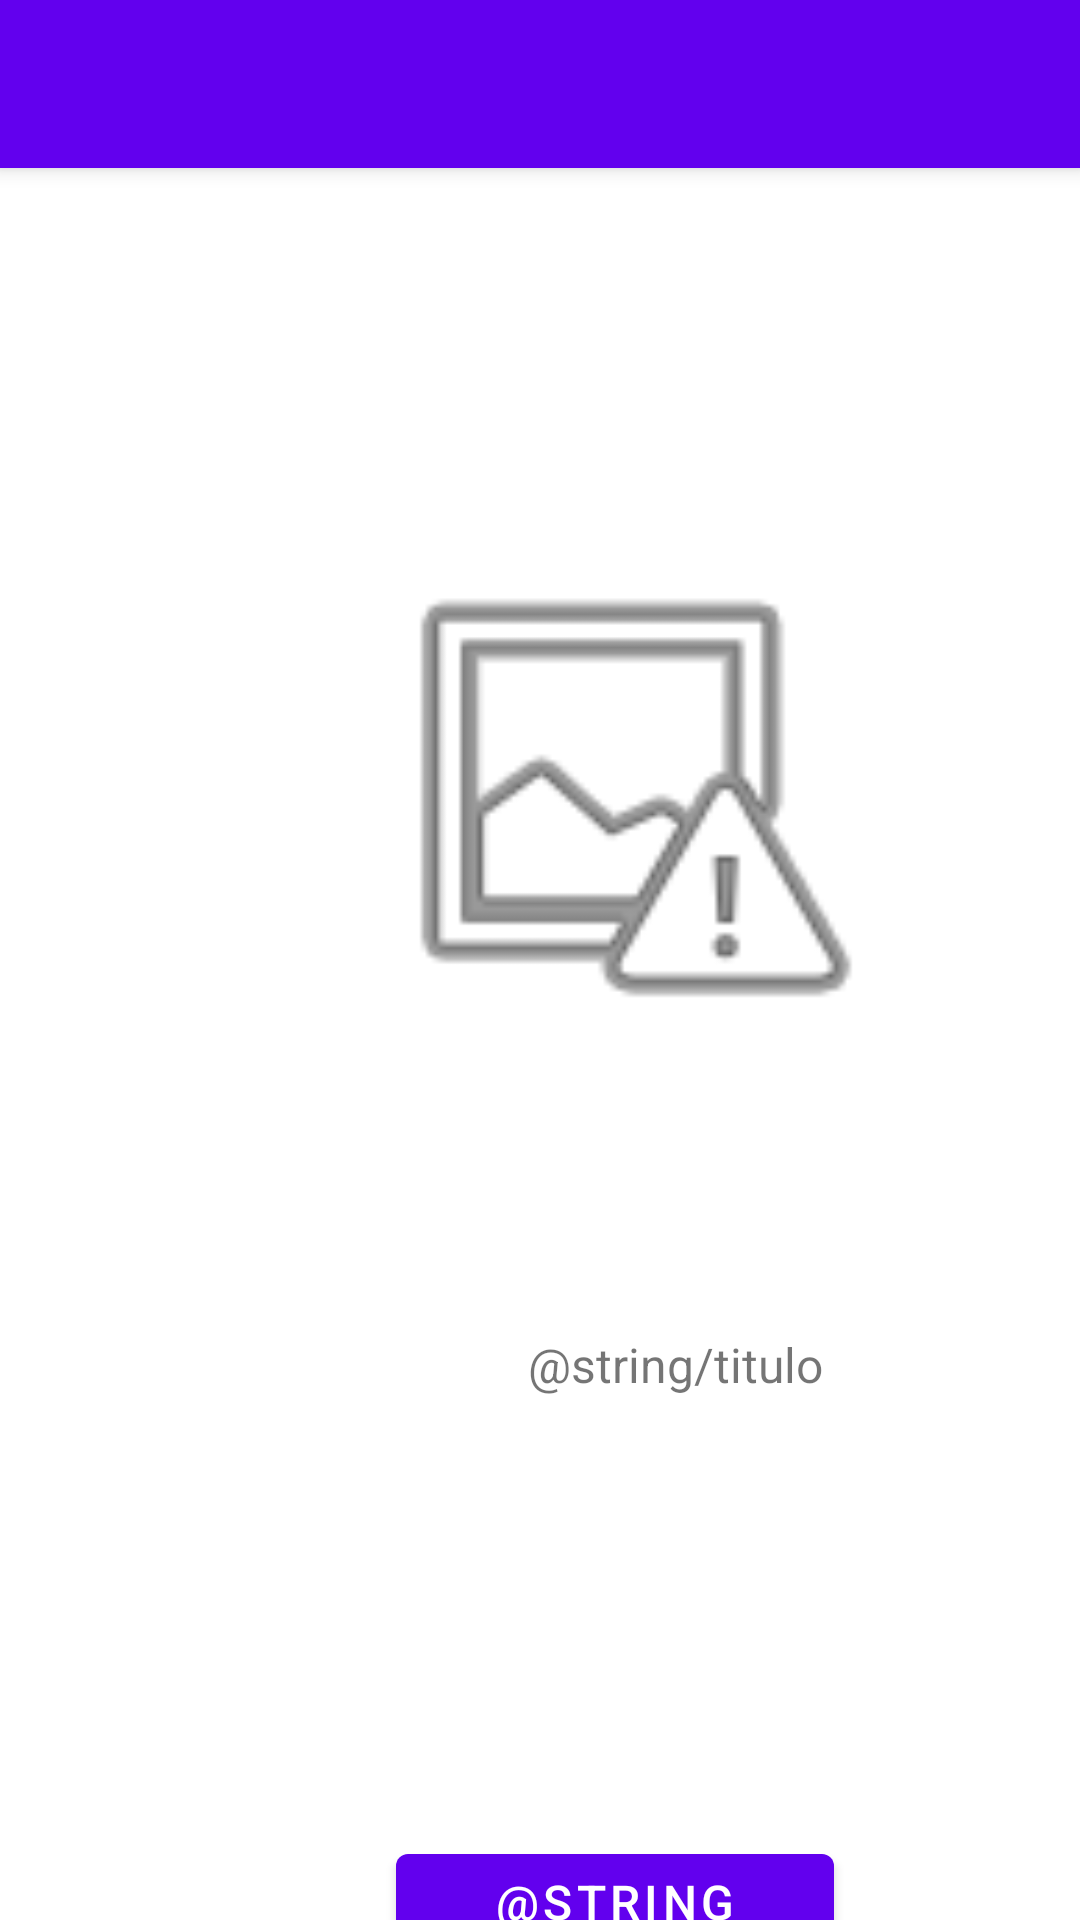

Produce the Android XML layout that renders to this screen, including the resource entries it uses.
<!-- AndroidManifest.xml: application theme Theme.HumanTechnologyProject -->
<!-- res/layout/activity_show_bluetooth.xml -->
<?xml version="1.0" encoding="utf-8"?>
<androidx.coordinatorlayout.widget.CoordinatorLayout xmlns:android="http://schemas.android.com/apk/res/android"
    xmlns:app="http://schemas.android.com/apk/res-auto"
    xmlns:tools="http://schemas.android.com/tools"
    android:layout_width="match_parent"
    android:layout_height="match_parent"
    tools:context=".Bluetooth.ShowBluetooth">

    <com.google.android.material.appbar.AppBarLayout
        android:layout_width="match_parent"
        android:layout_height="wrap_content"
        android:theme="@style/Theme.HumanTechnologyProject.AppBarOverlay">

        <androidx.appcompat.widget.Toolbar
            android:id="@+id/toolbar"
            android:layout_width="match_parent"
            android:layout_height="?attr/actionBarSize"
            android:background="?attr/colorPrimary"
            app:popupTheme="@style/Theme.HumanTechnologyProject.PopupOverlay" />

    </com.google.android.material.appbar.AppBarLayout>
    <include layout="@layout/content_show_bluetooth" />
</androidx.coordinatorlayout.widget.CoordinatorLayout>
<!-- res/layout/content_show_bluetooth.xml (included above) -->
<?xml version="1.0" encoding="utf-8"?>
<androidx.constraintlayout.widget.ConstraintLayout xmlns:android="http://schemas.android.com/apk/res/android"
    xmlns:app="http://schemas.android.com/apk/res-auto"
    xmlns:tools="http://schemas.android.com/tools"
    android:id="@+id/back"
    android:layout_width="match_parent"
    android:layout_height="match_parent"
    app:layout_behavior="@string/appbar_scrolling_view_behavior">

    <ImageView
        android:id="@+id/imagenDB"
        android:layout_width="179dp"
        android:layout_height="178dp"
        android:layout_marginStart="116dp"
        android:layout_marginTop="120dp"
        android:contentDescription="TODO"
        app:layout_constraintStart_toStartOf="parent"
        app:layout_constraintTop_toTopOf="parent"
        app:srcCompat="@android:drawable/ic_menu_report_image" />

    <TextView
        android:id="@+id/tituloDB"
        android:layout_width="wrap_content"
        android:layout_height="wrap_content"
        android:layout_marginStart="176dp"
        android:layout_marginTop="388dp"
        android:text="@string/titulo"
        android:textSize="16sp"
        app:layout_constraintStart_toStartOf="parent"
        app:layout_constraintTop_toTopOf="parent" />

    <Button
        android:id="@+id/bAceptar"
        android:layout_width="146dp"
        android:layout_height="63dp"
        android:layout_marginStart="132dp"
        android:layout_marginTop="556dp"
        android:text="@string/bAceptar"
        android:textSize="16sp"
        app:layout_constraintStart_toStartOf="parent"
        app:layout_constraintTop_toTopOf="parent" />

</androidx.constraintlayout.widget.ConstraintLayout>
<!-- resources referenced by this layout -->
<resources>
  <style name="Theme.HumanTechnologyProject.AppBarOverlay" parent="ThemeOverlay.AppCompat.Dark.ActionBar" />
  <style name="Theme.HumanTechnologyProject.PopupOverlay" parent="ThemeOverlay.AppCompat.Light" />
  <style name="Theme.HumanTechnologyProject" parent="Theme.MaterialComponents.DayNight.DarkActionBar">
          
          <item name="colorPrimary">@color/purple_500</item>
          <item name="colorPrimaryVariant">@color/purple_700</item>
          <item name="colorOnPrimary">@color/white</item>
          
          <item name="colorSecondary">@color/teal_200</item>
          <item name="colorSecondaryVariant">@color/teal_700</item>
          <item name="colorOnSecondary">@color/black</item>
          
          <item name="android:statusBarColor">?attr/colorPrimaryVariant</item>
          
      </style>
  <color name="purple_500">#FF6200EE</color>
  <color name="purple_700">#FF3700B3</color>
  <color name="white">#FFFFFFFF</color>
  <color name="teal_200">#FF03DAC5</color>
  <color name="teal_700">#FF018786</color>
  <color name="black">#FF000000</color>
</resources>
